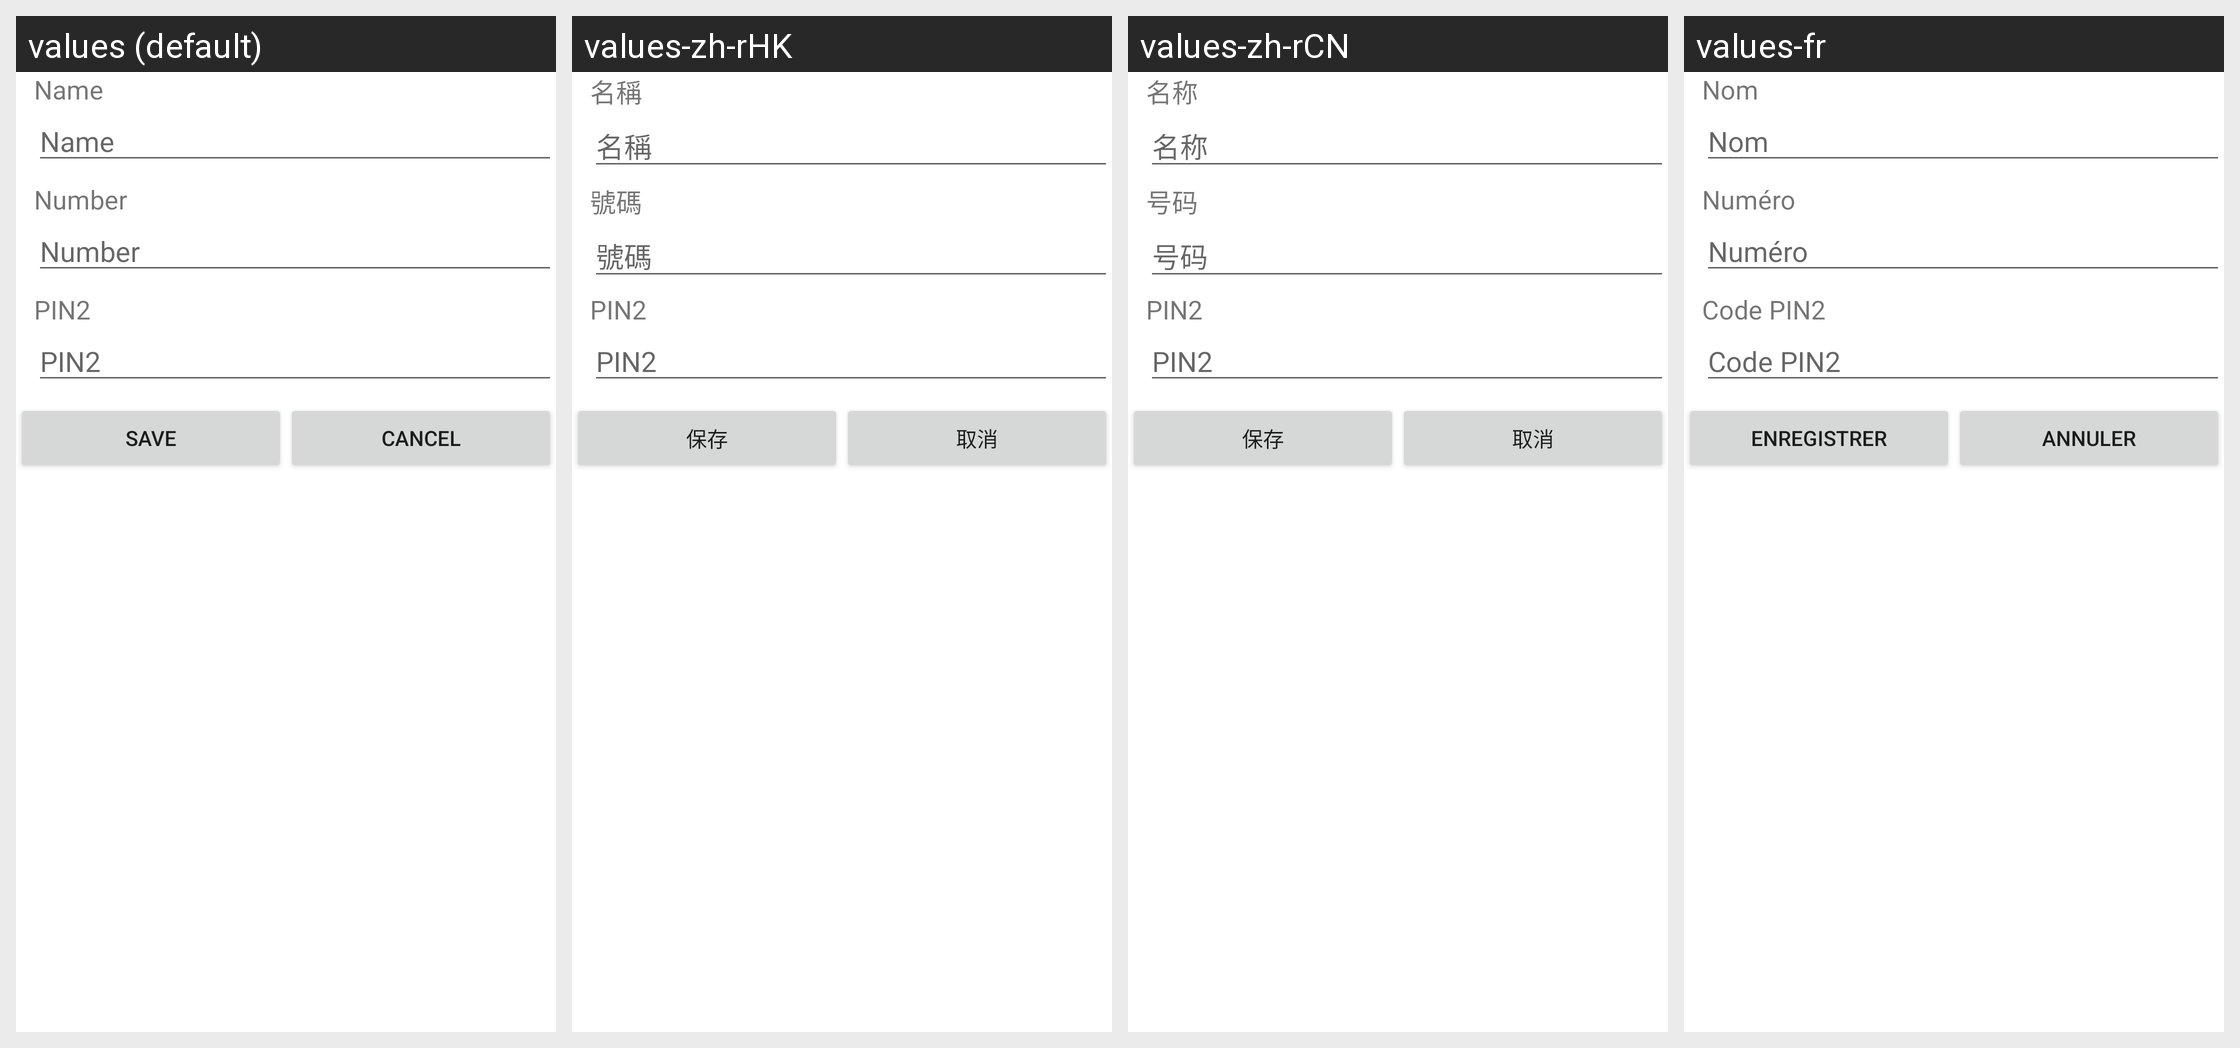

This grid shows one Android layout under several languages. Give, for every string resource on the screen, its name, the default text and each shown locale's text.
Android screen res/layout/edit_fdn_contact_screen.xml rendered under 4 locales, left to right: values (default), values-zh-rHK, values-zh-rCN, values-fr. Device: Nexus 5 (rendered at 1080×1920; each locale shown at half size, 540×960, under a caption strip naming it); theme Theme.MaterialComponents.DayNight.NoActionBar.
Other locales in the repository, not shown: values-cs, values-da, values-de, values-el, values-es, values-es-rUS, values-et, values-fi, values-ga, values-hu, values-is, values-it, values-kk, values-ko, values-lt, values-lv, values-nl, values-no, values-pl, values-pt, values-ru, values-sk, values-sv, values-tr, values-uk.
Strings drawn on this screen, with the default value and each locale's value (text and hints the layout hard-codes, and strings that could not be matched under every locale, appear in the picture but are not listed):

name
  values: Name
  values-zh-rHK: 名稱
  values-zh-rCN: 名称
  values-fr: Nom

number
  values: Number
  values-zh-rHK: 號碼
  values-zh-rCN: 号码
  values-fr: Numéro

enter_pin2_text
  values: PIN2
  values-zh-rHK: PIN2
  values-zh-rCN: PIN2
  values-fr: Code PIN2

save
  values: Save
  values-zh-rHK: 保存
  values-zh-rCN: 保存
  values-fr: Enregistrer

cancel
  values: Cancel
  values-zh-rHK: 取消
  values-zh-rCN: 取消
  values-fr: Annuler
